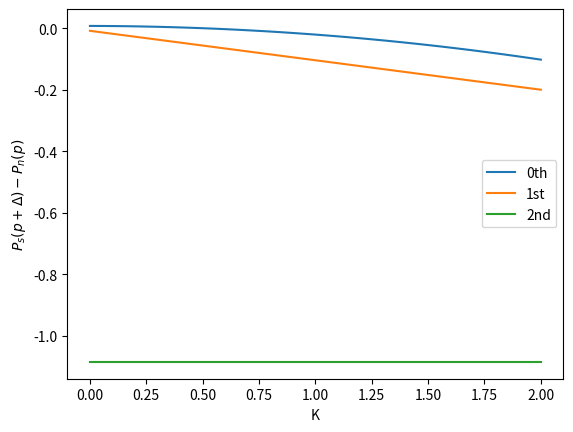

Python code for this plot:
import numpy as np
import matplotlib.pyplot as plt

class LinRate():
    '''r(p): selling rate / day of a given product'''

    def __init__(self,gamma=1):
        self.gamma = gamma

    def val(self,p):
        #willingness to pay for a more sustainable product, f_s(m) = 1/1(1+am^3)
        return 1-self.gamma*p
 
    def grad(self,p):
        #gradient wrt m
        return -self.gamma

    def lap(self,p):
        #laplacian (i.e. 2nd deriv)
        return 0.

    def jerk(self,p):
        #3rd derivative
        return 0.
   
class ExpRate():
    def __init__(self,gamma=1):
        self.gamma = gamma

    def val(self,p):
        #willingness to pay for a more sustainable product, f_s(m) = 1/1(1+am^3)
        return np.exp(-self.gamma*p)
 
    def grad(self,p):
        #gradient wrt m
        return -self.gamma*self.val(p)

    def lap(self,p):
        #laplacian (i.e. 2nd deriv)
        return self.gamma**2*self.val(p)

    def jerk(self,p):
        #3rd derivative
        return -self.gamma**3* self.val(p)

class ProfDensityNS:
    '''Profit density of a market selling only nonsustainable products, P_n(p_n) = r(p_n)(p_n-c-K)
    K: tax rate on carbon emissions (measure of sustainability
    r(p): Selling rate of product (e.g. shoes/day)
    c: production cost of NS product
    '''
    def __init__(self,c=1.,pmax=10):
        self.pmax = pmax
        self.c = c

    def val(self,p,r,K):
        return r.val(p)*(p-self.c-K)

    def grad(self,p,r,K):
        gradient = r.grad(p)*(p-self.c-K) +r.val(p)
        return gradient

    def cond(self,p,r):
        '''check bounds for p and r; K can be any sign since we're just solving for the minimum required value'''
        check = (p >= 0) & (p <= self.pmax) & (r.val(p) >= 0) 
        return check

class ProfDensityS:
    '''Profit density of a market selling both a NS + sustainable line of products, P_s(p_s) = r(p_s)(m*p_s-(c+eps)-K*e_s)
    K: tax rate on carbon emissions (measure of sustainability
    r(p): Selling rate of product (e.g. shoes/day)
    c: production cost of NS product
    eps: additional production cost of sustainable product
    e_s: tax reduction of sustainable product (as compared to NS product; e_s <= 1)
    '''
    def __init__(self,c=1., eps=.1,s=0.2,m=1.25,pmax=10):
        self.c = c
        self.eps = eps
        self.pmax = pmax #max selling price
        self.e_s = 1-0.158*s
        self.m = m
        self.f_s = 0.34 #fraction of consumers willing to pay m times the original (NS product) price for a product labeled as sustainable
    
    def val(self,p,r,K):
        return r.val(p)*((1-self.f_s)*(p-self.c-K) +self.f_s*(self.m*p-(self.c+self.eps) -K*self.e_s))

    def grad(self,p,r,K):
        gradient = r.grad(p)*((1-self.f_s)*(p-self.c-K) +self.f_s*(self.m*p-(self.c+self.eps) -K*self.e_s)) +r.val(p)*(1+(self.m-1)*self.f_s)
        return gradient

    def cond(self,p,r):
        '''check bounds for p and m'''
        check = (p >= 0) & (p <= self.pmax) & (r.val(p) >= 0)
        return check

class AnaLinDiff:
    '''
    P_S(p+Delta) - P_N(p)
    '''
    def __init__(self,c=1., eps=.1,s=0.2,m=1.25,pmax=10):
        self.c = c
        self.eps = eps
        self.pmax = pmax #max selling price
        self.e_s = 1-0.158*s
        self.m = m
        self.f_s = 0.34 #fraction of consumers willing to pay m times the original (NS product) price for a product labeled as sustainable
    
    def zeroth(self,r,K): #0th order term in Delta
        return -self.f_s/(4*r.gamma)*(-1+r.gamma*(self.c+K))*(self.m-1-2*r.gamma*self.eps +2*r.gamma*(1-self.e_s)*K+ r.gamma*(self.m-1)*(self.c+K))
    def first(self,r,K):
        return -self.f_s*r.gamma*((self.m-1)*(self.c+K)-self.eps+(1-self.e_s)*K)
    def second(self,r,K):
        return np.full(len(K),-(r.gamma+self.f_s*(self.m-1)))
    def plotparams(self,r):
        fig, ax = plt.subplots(1,1)
        Ks = np.linspace(0,2,100)
        order0 = self.zeroth(r,Ks)
        order1 = self.first(r,Ks)
        order2 = self.second(r,Ks)
        pn = 0.5*(1/r.gamma+self.c + Ks)
        Delta = self.f_s/2* (self.eps-(1-self.e_s)*Ks-(self.m-1)*(self.c+Ks)) / (1+(self.m-1)*self.f_s)
        
        ax.plot(Ks,order0,label='0th')
        ax.plot(Ks,order1,label='1st')
        ax.plot(Ks,order2,label='2nd')
        ax.set_ylabel('$P_s(p+\Delta)-P_n(p)$')
        ax.set_xlabel('K')
        ax.legend()
        plt.show()

if __name__=="__main__":
    import pandas as pd
    K = 1.
    gamma = 1
    c = 0.5
    pmax = 10.
    rate = ExpRate(gamma)
    #print(rate.val(1))
    Pn = ProfDensityNS(c=c,pmax=pmax) 
    Ps = ProfDensityS(c=c,pmax=pmax) 
    #print(Pn.val(1,rate,K))
    #print(Ps.val(1,rate,K))
    diff = AnaLinDiff(c=c,pmax=pmax)
    diff.plotparams(rate)
